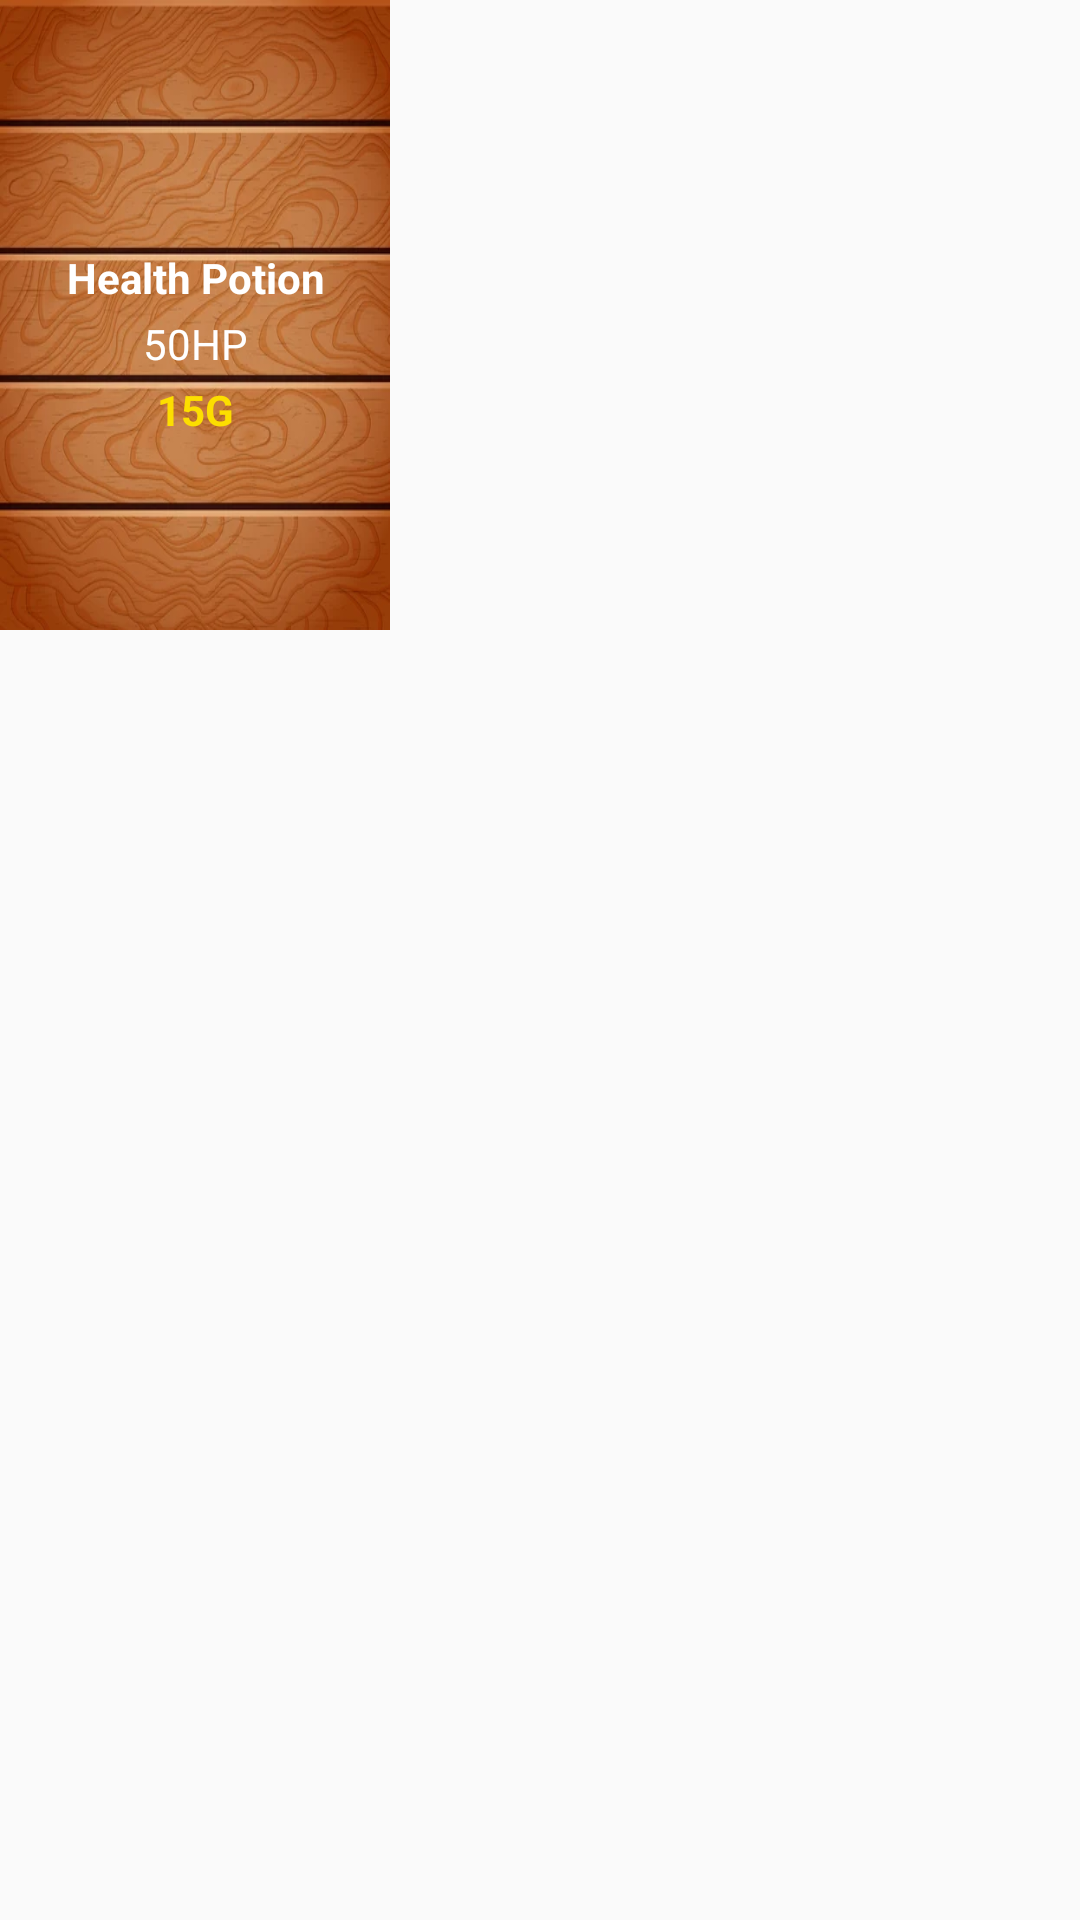

This screen was rendered from an Android layout file. Write that file and the resources it references.
<!-- AndroidManifest.xml: application theme Theme.MeAburro -->
<!-- res/layout/shop_item.xml -->
<?xml version="1.0" encoding="utf-8"?>
<LinearLayout xmlns:android="http://schemas.android.com/apk/res/android"
    android:layout_width="match_parent"
    android:layout_height="match_parent"
    android:orientation="vertical">

    <LinearLayout
        android:padding="10dp"
        android:layout_width="130dp"
        android:layout_height="210dp"
        android:orientation="vertical"
        android:background="@drawable/shop_background">

        <ImageView
            android:id="@+id/item_img"
            android:layout_width="70dp"
            android:layout_height="70dp"
            android:src="@drawable/item_health_potion"
            android:layout_gravity="center_horizontal"/>

        <TextView
            android:layout_marginTop="3dp"
            android:textStyle="bold"
            android:id="@+id/item_name"
            android:layout_width="match_parent"
            android:layout_height="wrap_content"
            android:gravity="center_horizontal"
            android:text="Health Potion"
            android:textColor="@color/white"/>

        <TextView
            android:layout_marginTop="3dp"
            android:id="@+id/item_description"
            android:gravity="center_horizontal"
            android:layout_width="match_parent"
            android:layout_height="wrap_content"
            android:textColor="@color/white"
            android:text="50HP"/>

        <TextView
            android:layout_marginTop="3dp"
            android:id="@+id/item_price"
            android:gravity="center_horizontal"
            android:layout_width="match_parent"
            android:layout_height="wrap_content"
            android:textStyle="bold"
            android:textColor="#FCDE00"
            android:text="15G"/>

    </LinearLayout>

</LinearLayout>
<!-- resources referenced by this layout -->
<resources>
  <color name="white">#FFFFFFFF</color>
  <!-- drawable shop_background: png bitmap (drawable, 27280 bytes) -->
  <style name="Theme.MeAburro" parent="Theme.AppCompat.DayNight.NoActionBar">
          
          <item name="colorPrimary">@color/purple_500</item>
          <item name="colorPrimaryVariant">@color/purple_700</item>
          <item name="colorOnPrimary">@color/white</item>
          
          <item name="colorSecondary">@color/teal_200</item>
          <item name="colorSecondaryVariant">@color/teal_700</item>
          <item name="colorOnSecondary">@color/black</item>
          
          <item name="android:statusBarColor" tools:targetApi="l">?attr/colorPrimaryVariant</item>
          
      </style>
  <color name="purple_500">#FF6200EE</color>
  <color name="purple_700">#FF3700B3</color>
  <color name="teal_200">#FF03DAC5</color>
  <color name="teal_700">#FF018786</color>
  <color name="black">#FF000000</color>
</resources>
